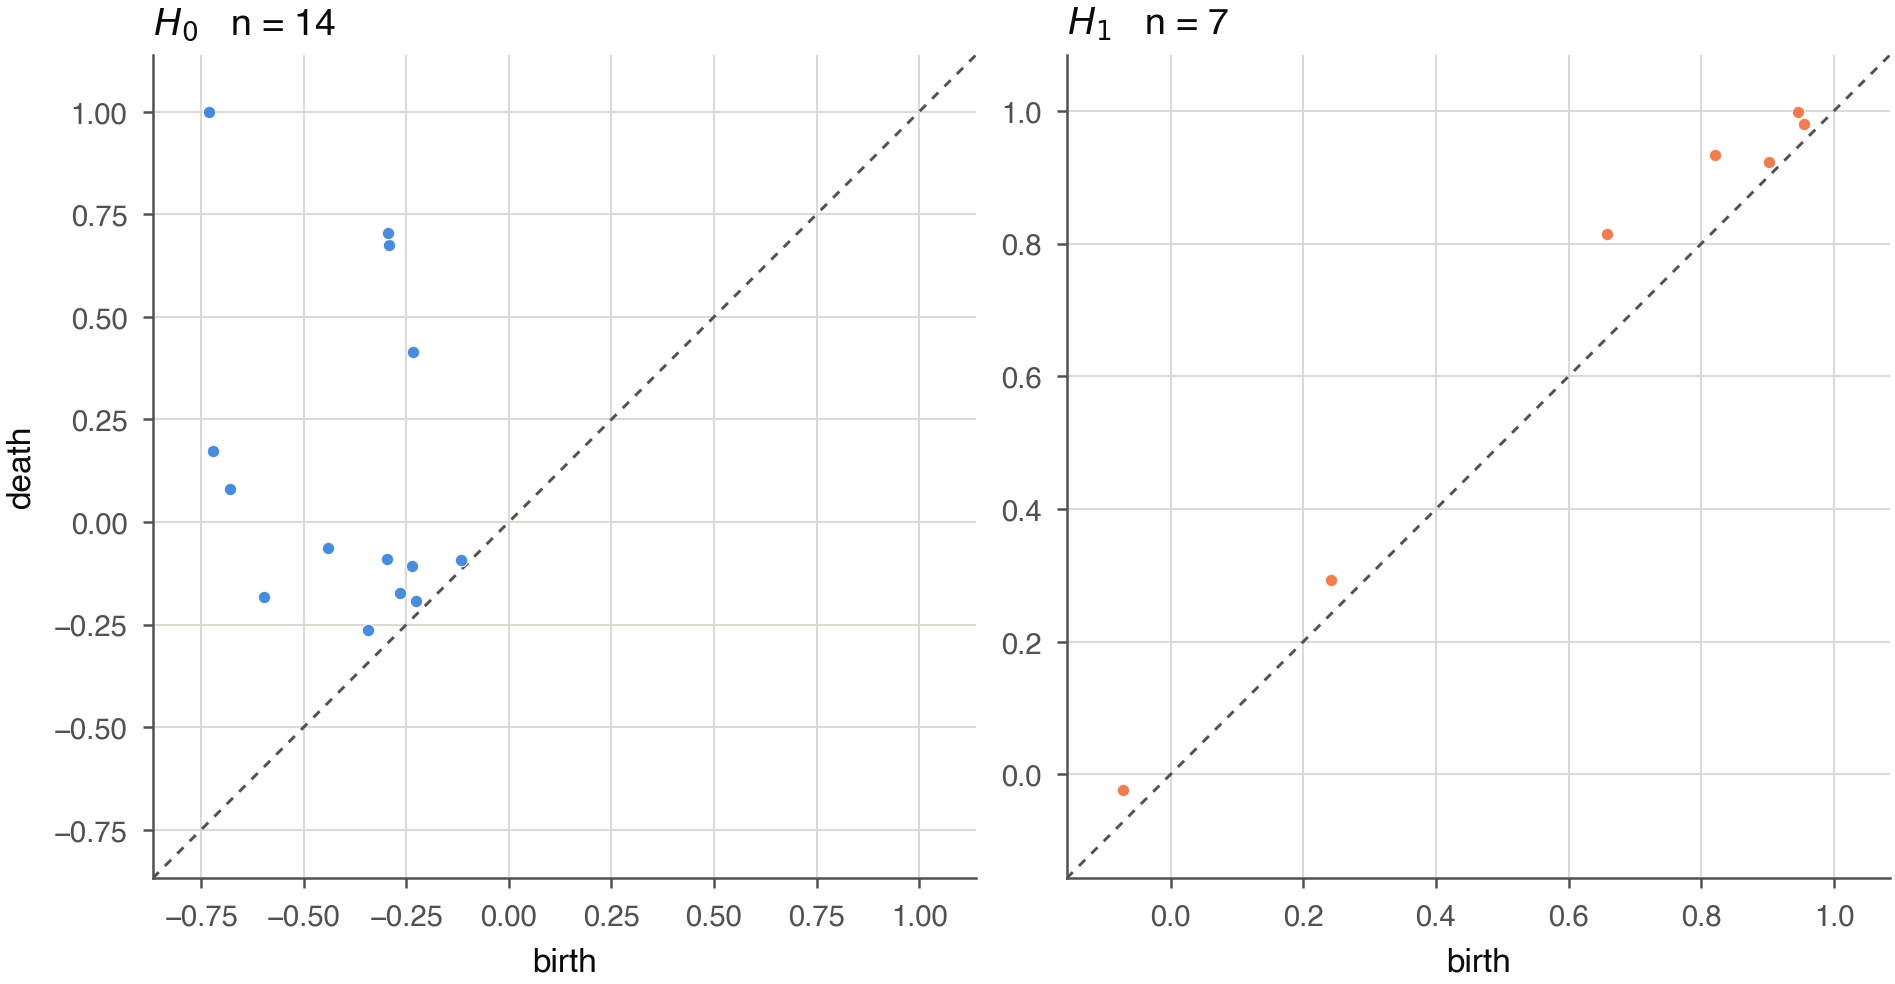

Data behind this chart, as committed beside it:
homology_dimension, birth, death, persistence
0, -0.344, -0.2622, 0.08177
0, -0.2262, -0.1919, 0.03428
0, -0.5982, -0.1838, 0.4144
0, -0.2655, -0.1727, 0.09289
0, -0.2374, -0.1077, 0.1297
0, -0.1179, -0.09201, 0.0259
0, -0.2966, -0.09128, 0.2053
0, -0.44, -0.06425, 0.3758
0, -0.6797, 0.07913, 0.7588
0, -0.7216, 0.1735, 0.8951
0, -0.2343, 0.4141, 0.6483
0, -0.2931, 0.6741, 0.9672
0, -0.2938, 0.7048, 0.9987
0, -0.7303, 1, 1.73
1, -0.07106, -0.02358, 0.04749
1, 0.2414, 0.2923, 0.05089
1, 0.6575, 0.814, 0.1565
1, 0.9023, 0.9235, 0.02122
1, 0.8211, 0.9335, 0.1124
1, 0.9553, 0.9809, 0.0256
1, 0.9456, 0.9987, 0.05309
